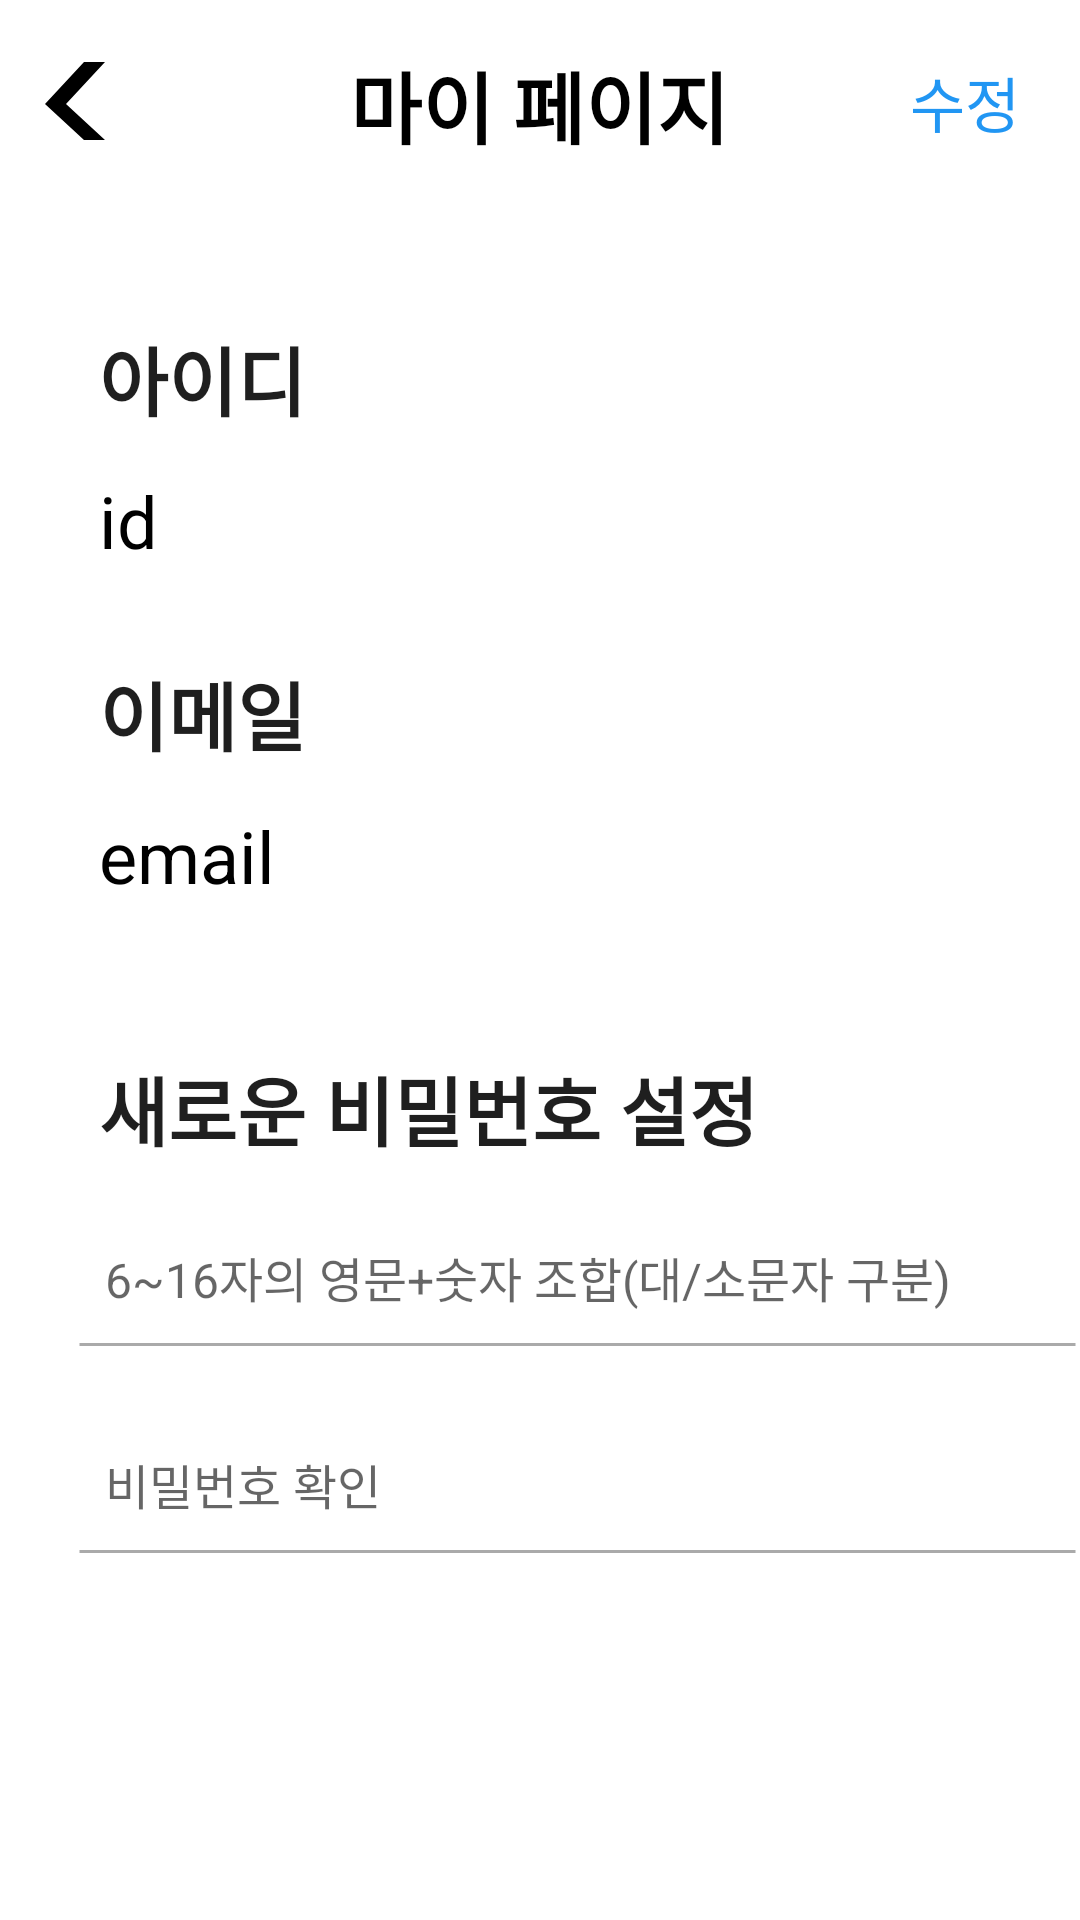

Reconstruct the res/layout file that produces this screen, plus the resources it refers to.
<!-- AndroidManifest.xml: application theme AppTheme -->
<!-- res/layout/activity_mypage.xml -->
<?xml version="1.0" encoding="utf-8"?>
<androidx.constraintlayout.widget.ConstraintLayout xmlns:android="http://schemas.android.com/apk/res/android"
    xmlns:app="http://schemas.android.com/apk/res-auto"
    xmlns:tools="http://schemas.android.com/tools"
    android:layout_width="match_parent"
    android:layout_height="match_parent"
    android:background="#FFFFFF"
    tools:visibility="visible">


    <TextView
        android:id="@+id/textview"
        android:layout_width="604dp"
        android:layout_height="67dp"
        android:background="@color/white"
        app:layout_constraintBottom_toBottomOf="parent"
        app:layout_constraintEnd_toEndOf="parent"
        app:layout_constraintHorizontal_bias="0.0"
        app:layout_constraintStart_toStartOf="parent"
        app:layout_constraintTop_toTopOf="parent"
        app:layout_constraintVertical_bias="0.002" />


    <LinearLayout
        android:layout_width="200dp"
        android:layout_height="40dp"
        android:orientation="horizontal"
        android:gravity="center"
        app:layout_constraintHorizontal_bias="0.5"
        app:layout_constraintVertical_bias="0.025"
        app:layout_constraintStart_toStartOf="parent"
        app:layout_constraintEnd_toEndOf="parent"
        app:layout_constraintTop_toTopOf="parent"
        app:layout_constraintBottom_toBottomOf="parent">


        <TextView
            android:id="@+id/textView2"
            android:layout_width="wrap_content"
            android:layout_height="wrap_content"
            android:text="마이 페이지"
            android:textStyle="bold"
            android:fontFamily="@font/tmon"
            android:textColor="@android:color/black"
            android:textSize="26sp"
            app:layout_constraintBottom_toBottomOf="parent"
            app:layout_constraintEnd_toEndOf="parent"
            app:layout_constraintHorizontal_bias="0.5"
            app:layout_constraintStart_toStartOf="parent"
            app:layout_constraintTop_toTopOf="parent"
            app:layout_constraintVertical_bias="0.03" />
    </LinearLayout>

    <Button
        android:id="@+id/my_back"
        style="@style/Widget.AppCompat.Button.Colored"
        android:layout_width="45dp"
        android:layout_height="67dp"
        android:background="@drawable/ic_backspace"
        android:stateListAnimator="@null"
        app:layout_constraintBottom_toBottomOf="@id/textview"
        app:layout_constraintLeft_toLeftOf="parent"
        app:layout_constraintTop_toTopOf="parent"/>

    <TextView
        android:layout_width="wrap_content"
        android:layout_height="wrap_content"
        android:text="수정"
        android:fontFamily="@font/spoqabold"
        android:textColor="#2196F3"
        android:textSize="20sp"
        android:layout_marginRight="20dp"
        app:layout_constraintBottom_toBottomOf="@id/textview"
        app:layout_constraintRight_toRightOf="parent"
        app:layout_constraintTop_toTopOf="parent"
        />

    <Button
        android:id="@+id/my_modify"
        style="@style/defaultButton"
        android:layout_width="70dp"
        android:layout_height="67dp"
        android:background="@drawable/non_edittext"
        android:stateListAnimator="@null"
        app:layout_constraintBottom_toBottomOf="@id/textview"
        app:layout_constraintRight_toRightOf="parent"
        app:layout_constraintTop_toTopOf="parent"/>


    <ScrollView
        android:id="@+id/scrollView"
        android:layout_width="match_parent"
        android:layout_height="wrap_content"
        android:scrollbarStyle="outsideOverlay"
        android:visibility="visible"
        app:layout_constraintTop_toBottomOf="@id/textview"
        tools:layout_editor_absoluteX="0dp">

        <LinearLayout
            android:id="@+id/LL1"
            android:layout_width="match_parent"
            android:layout_height="wrap_content"
            android:layout_marginLeft="25dp"
            android:orientation="vertical">


            <TextView
                android:id="@+id/my_id_title_text"
                android:layout_width="wrap_content"
                android:layout_height="wrap_content"
                android:layout_marginTop="40dp"
                android:layout_marginLeft="8dp"
                android:layout_marginBottom="3dp"
                android:text="아이디"
                android:textColor="#1f1f1f"
                android:textSize="25sp"
                android:textStyle="bold"
                app:layout_constraintHorizontal_bias="0.5"
                app:layout_constraintLeft_toLeftOf="parent"
                app:layout_constraintRight_toRightOf="parent"
                app:layout_constraintTop_toTopOf="parent" />

            <TextView
                android:id="@+id/my_id"
                android:layout_width="wrap_content"
                android:layout_height="wrap_content"
                android:text="id"
                android:textSize="24sp"
                android:textColor="@color/black"
                android:layout_marginLeft="8dp"
                android:layout_marginTop="10dp"
                android:layout_marginBottom="10dp"/>


            <TextView
                android:id="@+id/my_email_text"
                android:layout_width="wrap_content"
                android:layout_height="wrap_content"
                android:layout_marginTop="20dp"
                android:layout_marginLeft="8dp"
                android:layout_marginBottom="3dp"
                android:text="이메일"
                android:textColor="#1f1f1f"
                android:textSize="25sp"
                android:textStyle="bold"
                app:layout_constraintHorizontal_bias="0.5"
                app:layout_constraintLeft_toLeftOf="parent"
                app:layout_constraintRight_toRightOf="parent"
                app:layout_constraintTop_toBottomOf="@id/find_id_button" />

            <TextView
                android:id="@+id/my_email"
                android:layout_width="wrap_content"
                android:layout_height="wrap_content"
                android:text="email"
                android:textSize="24sp"
                android:textColor="@color/black"
                android:layout_marginLeft="8dp"
                android:layout_marginTop="10dp"
                android:layout_marginBottom="10dp"/>


            <TextView
                android:id="@+id/new_pw"
                android:layout_width="wrap_content"
                android:layout_height="wrap_content"
                android:layout_marginTop="40dp"
                android:layout_marginLeft="8dp"
                android:layout_marginBottom="3dp"
                android:text="새로운 비밀번호 설정"
                android:textColor="#1f1f1f"
                android:textSize="25sp"
                android:textStyle="bold"
                app:layout_constraintHorizontal_bias="0.5"
                app:layout_constraintLeft_toLeftOf="parent"
                app:layout_constraintRight_toRightOf="parent"
                app:layout_constraintTop_toBottomOf="@id/authcode_button" />

            <EditText
                android:id="@+id/my_input_new_pw"
                android:layout_width="335dp"
                android:layout_height="50dp"
                android:background="@drawable/line_edittext"
                android:ems="10"
                android:hint="6~16자의 영문+숫자 조합(대/소문자 구분)"
                android:inputType="textPassword|textNoSuggestions"
                android:maxLength="20"
                android:maxLines="1"
                android:textSize="16dp"
                android:layout_marginTop="10dp"/>

            <TextView
                android:id="@+id/my_new_pw_error"
                android:layout_width="wrap_content"
                android:layout_height="wrap_content"
                android:layout_marginLeft="5dp"
                android:textColor="#FF0000"
                tools:text="new_pw_error" />

            <EditText
                android:id="@+id/my_confirm_new_pw"
                android:layout_width="335dp"
                android:layout_height="50dp"
                android:background="@drawable/line_edittext"
                android:hint="비밀번호 확인"
                android:inputType="textPassword|textNoSuggestions"
                android:maxLength="20"
                android:maxLines="1"
                android:textSize="16dp" />

            <TextView
                android:id="@+id/my_confirm_pw_error"
                android:layout_width="wrap_content"
                android:layout_height="wrap_content"
                android:layout_marginLeft="5dp"
                android:layout_marginBottom="20dp"
                android:textColor="#FF0000"
                tools:text="confirm_pw_error" />

        </LinearLayout>
    </ScrollView>
</androidx.constraintlayout.widget.ConstraintLayout>
<!-- resources referenced by this layout -->
<resources>
  <color name="black">#FF000000</color>
  <color name="white">#FFFFFFFF</color>
  <!-- drawable ic_backspace (drawable) -->
  <vector xmlns:android="http://schemas.android.com/apk/res/android"
      android:width="45dp"
      android:height="67dp"
      android:viewportWidth="45"
      android:viewportHeight="67">
      <path
          android:fillColor="#000000"
          android:pathData="M 28,20 L 15,34 L 28,46 L 35,46 L 22,34 L 35,20, Z"/>
  
  </vector>
  <!-- drawable line_edittext (drawable) -->
  <?xml version="1.0" encoding="utf-8"?>
  <layer-list xmlns:android="http://schemas.android.com/apk/res/android">
      <item
          android:bottom="1dp"
          android:left="1dp"
          android:right="1dp"
          android:top="46dp">
  
  
          <shape android:shape="line" >
              <corners
                  android:radius="1dp"/>
              <padding
                  android:left="10dp"
                  android:right="10dp"
                  />
              <stroke
                  android:width="1dp"
                  android:color="#aaaaaa" />
              <solid android:color="#aaaaaa" />
          </shape>
      </item>
  
  </layer-list>
  <style name="defaultButton" parent="Widget.AppCompat.Button.Colored">
          <item name="colorAccent">@color/colorAccent</item>
      </style>
  <style name="AppTheme" parent="Theme.AppCompat.Light.NoActionBar">
          
          <item name="colorPrimary">@color/colorPrimary</item>
          <item name="colorPrimaryDark">@color/colorPrimaryDark</item>
          <item name="colorAccent">@color/colorAccent</item>
  
          <item name="windowActionBar">false</item>
          <item name="windowNoTitle">true</item>
      </style>
  <color name="colorAccent">#2196F3</color>
  <color name="colorPrimary">#2196F3</color>
  <color name="colorPrimaryDark">#007ee2</color>
</resources>
